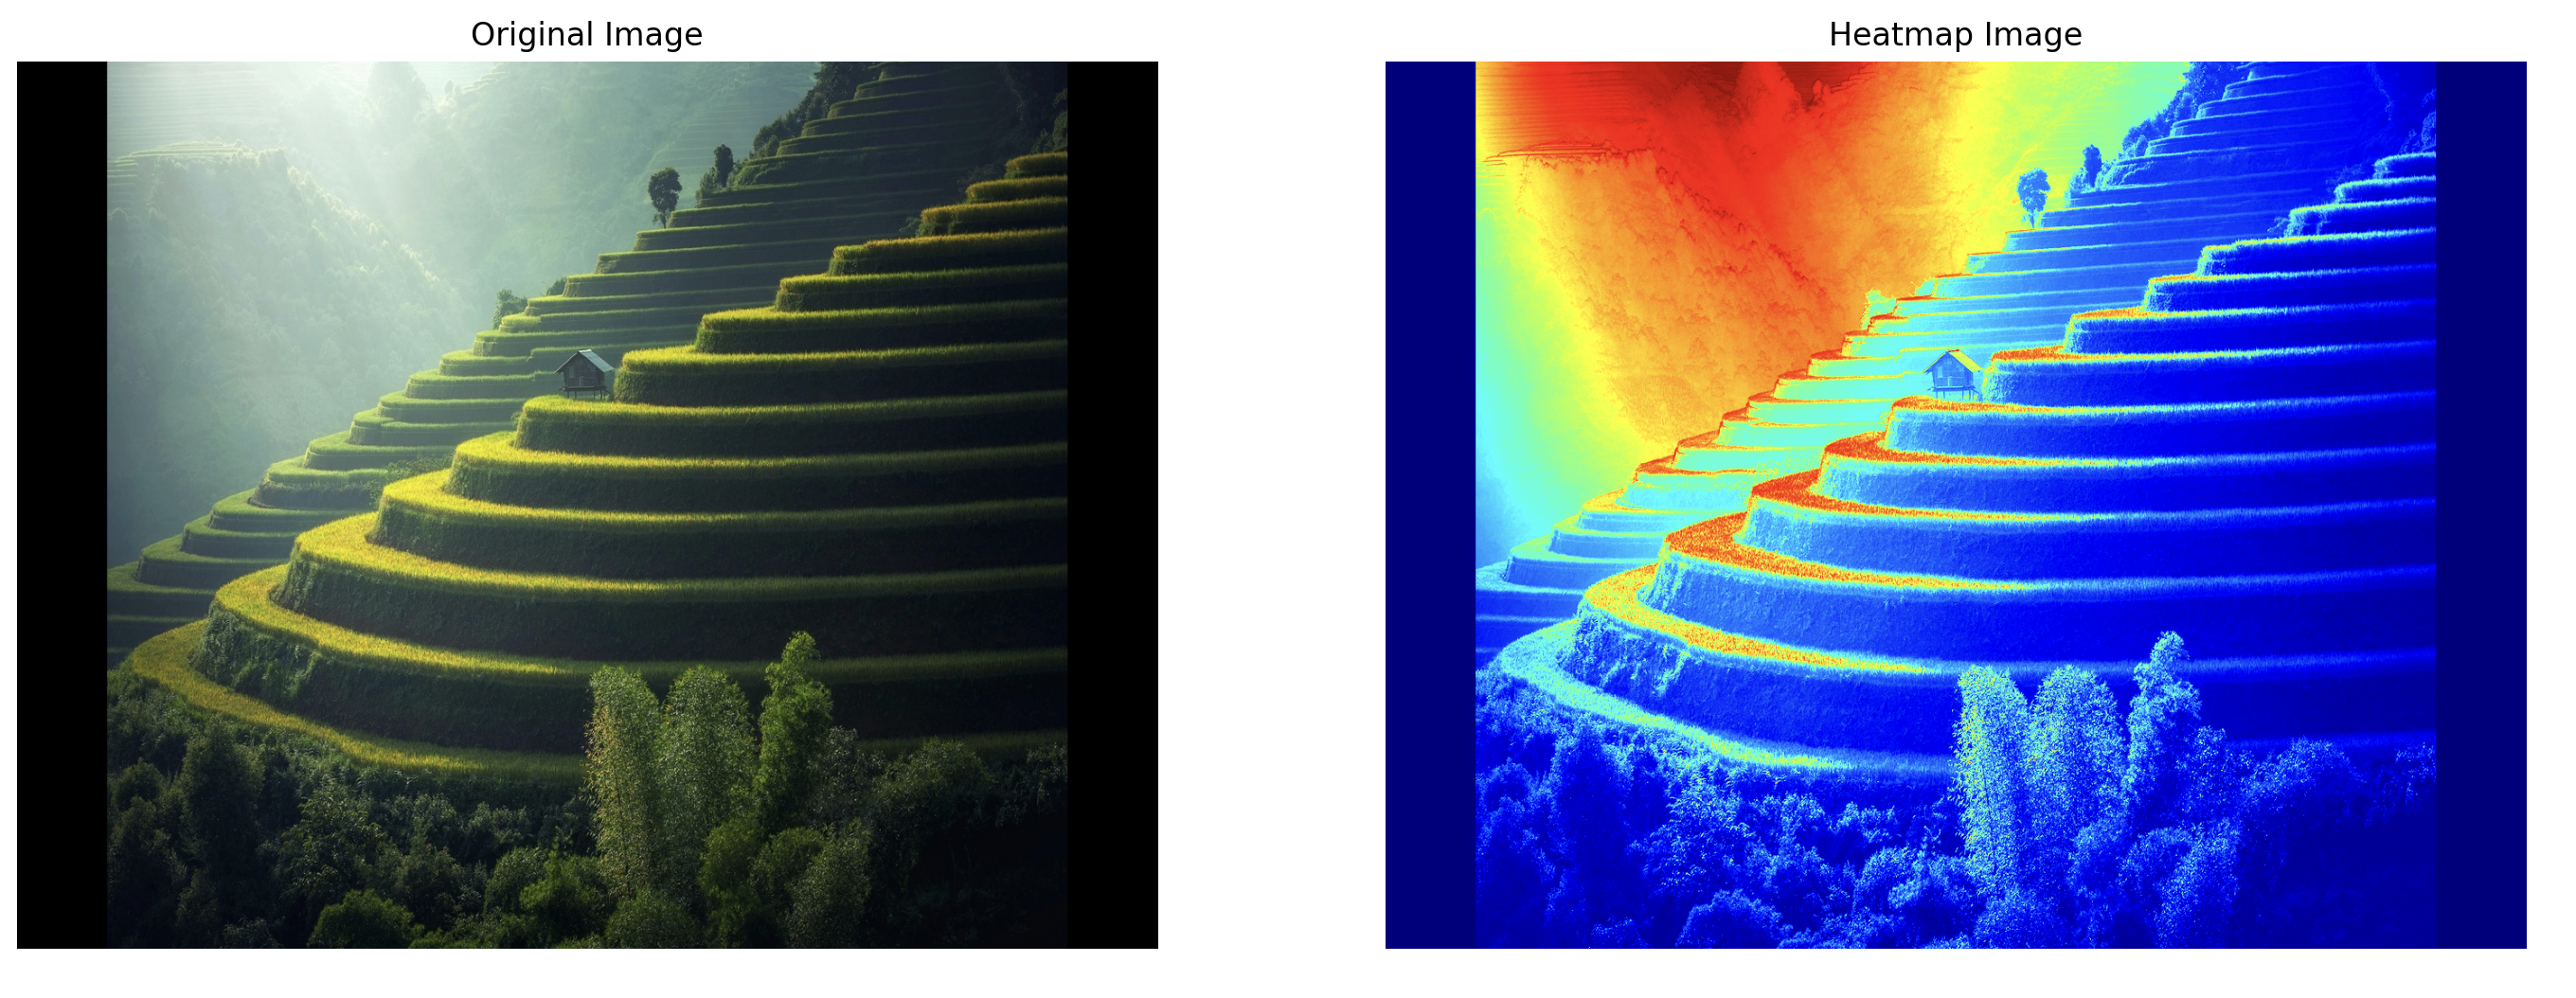

Recreate this plot in Python.
import cv2
import matplotlib.pyplot as plt

# Step 1: Read the RGB image
image = cv2.imread('image_processing/images/test.jpg')

# Step 2: Convert the image to grayscale
gray_image = cv2.cvtColor(image, cv2.COLOR_BGR2GRAY)

# Step 3: Apply a colormap to the grayscale image
heatmap = cv2.applyColorMap(gray_image, cv2.COLORMAP_JET)

# Step 4: Display the original and heatmap images using Matplotlib
plt.figure(figsize=(10, 5))

plt.subplot(1, 2, 1)
plt.title('Original Image')
plt.imshow(cv2.cvtColor(image, cv2.COLOR_BGR2RGB))
plt.axis('off')

plt.subplot(1, 2, 2)
plt.title('Heatmap Image')
plt.imshow(cv2.cvtColor(heatmap, cv2.COLOR_BGR2RGB))
plt.axis('off')

plt.show()
